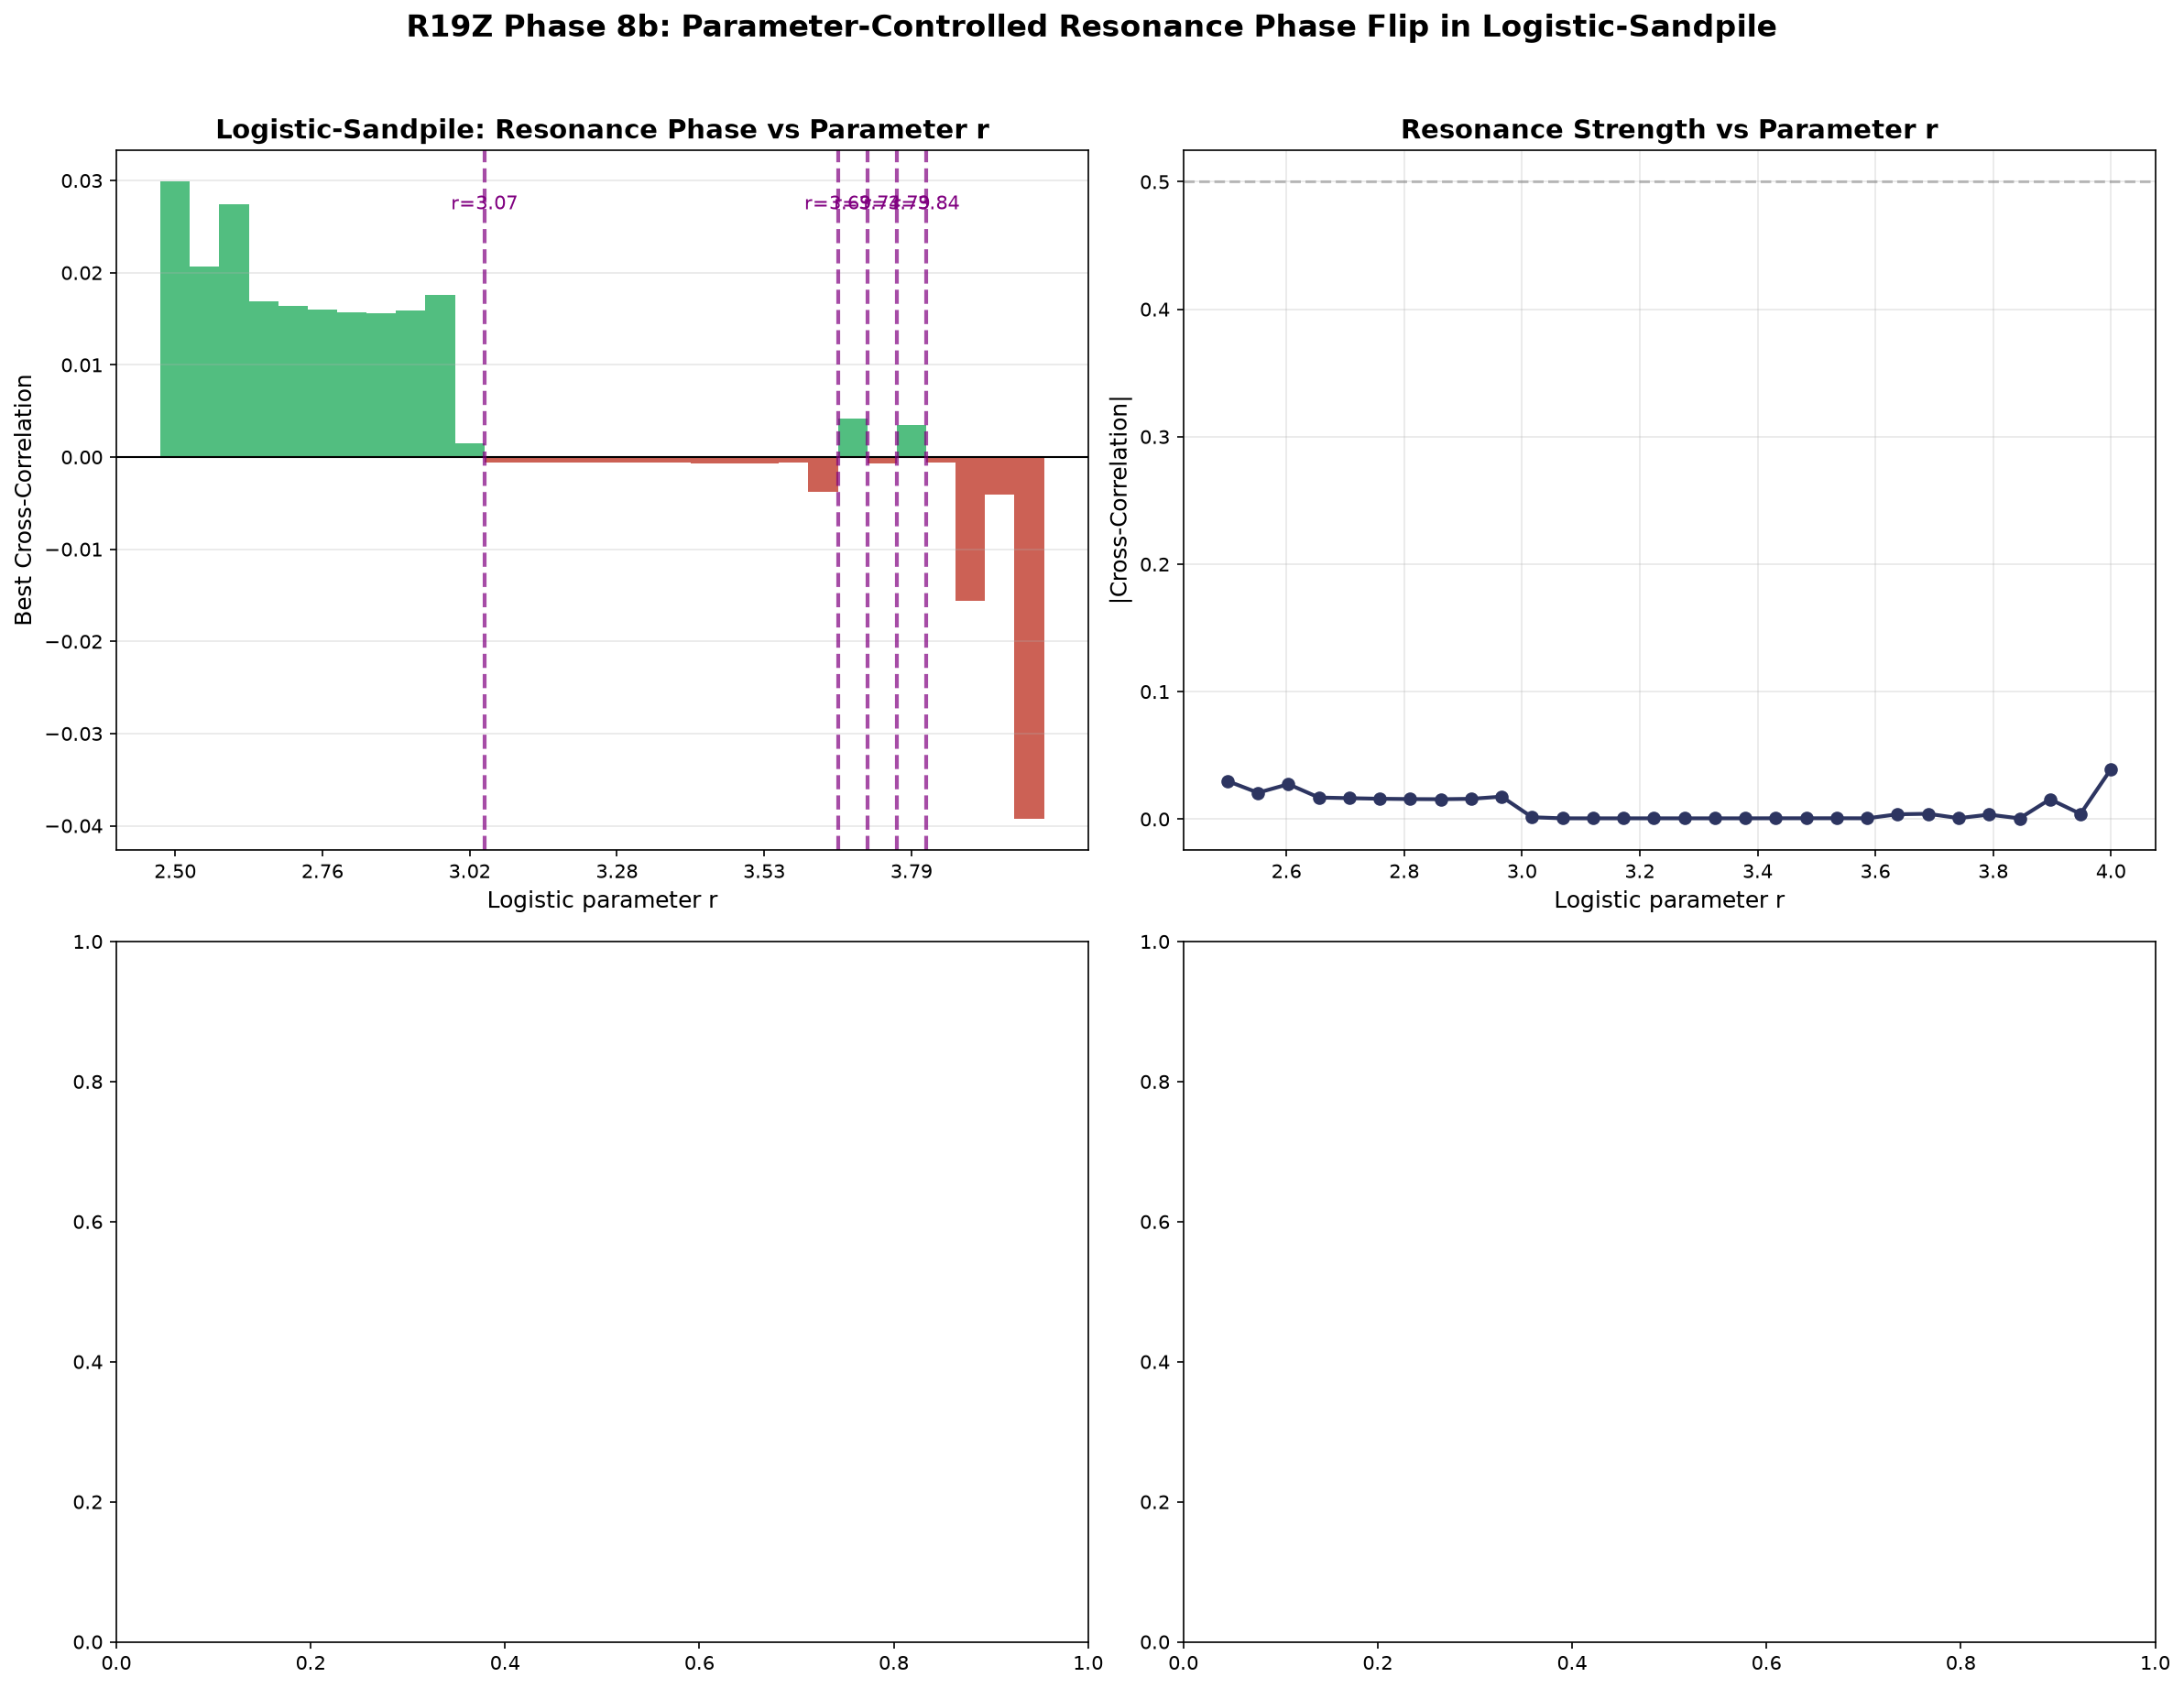

Recreate this plot in Python.
"""R19Z Phase 8b: Sign-Controllable Resonance via Logistic Map Parameter

The internal sign spectroscopy revealed:
- Logistic map at r<3.0 (fixed point): internal sign = -1.0 (strongly negative)
- Logistic map at r>3.0 (period-2/chaos): internal sign ~ -0.05 to +0.07 (near zero)

The key question: does the coupled logistic-sandpile system show ANTI-RESONANCE 
when r is in the fixed-point regime, and RESONANCE when r is in the chaotic regime?

This would be the first demonstration of a PARAMETER-CONTROLLED phase flip
between resonance and anti-resonance.
"""
import numpy as np, matplotlib
matplotlib.use('Agg')
import matplotlib.pyplot as plt
import json

np.random.seed(42)

def run_logistic_sandpile(r_param, n_steps=4000, N_gap=20, coupling=0.001):
    """Run logistic-sandpile coupled system at logistic parameter r_param.
    
    Returns cross-correlation between logistic x and sandpile activity.
    """
    # Sandpile
    sp_size = 12
    grid = np.zeros((sp_size, sp_size))
    threshold_base = 4.0
    
    # Logistic map
    x = 0.5
    
    log_signal = np.zeros(n_steps)
    sp_signal = np.zeros(n_steps)
    sp_activity = np.zeros(n_steps)
    
    for t in range(n_steps):
        # Update sandpile (slow system)
        if t % N_gap == 0:
            # Drop grain at random position
            i, j = np.random.randint(0, sp_size, 2)
            grid[i, j] += 1
            
            # Topple
            avalanche = 0
            toppling = True
            while toppling:
                toppling = False
                for ii in range(sp_size):
                    for jj in range(sp_size):
                        if grid[ii, jj] >= threshold_base:
                            toppling = True
                            avalanche += 1
                            grid[ii, jj] -= 4
                            if ii > 0: grid[ii-1, jj] += 1
                            if ii < sp_size-1: grid[ii+1, jj] += 1
                            if jj > 0: grid[ii, jj-1] += 1
                            if jj < sp_size-1: grid[ii, jj+1] += 1
            
            sp_activity[t] = avalanche
            
            # Feedback: sandpile activity modulates logistic parameter
            r_effective = r_param + coupling * avalanche
            r_effective = np.clip(r_effective, 0.1, 4.0)
            x = r_effective * x * (1 - x)
            x = np.clip(x, 1e-10, 1 - 1e-10)
        else:
            # Just update logistic map
            x = r_param * x * (1 - x)
            x = np.clip(x, 1e-10, 1 - 1e-10)
        
        log_signal[t] = x
        sp_signal[t] = np.mean(grid)
    
    # Cross-correlation
    # Use only non-zero activity points
    if np.std(log_signal) > 0 and np.std(sp_signal) > 0:
        corr = np.corrcoef(log_signal, sp_signal)[0, 1]
    else:
        corr = 0.0
    
    # Also compute lagged cross-correlation to find phase
    max_lag = 100
    best_corr = 0
    best_lag = 0
    for lag in range(-max_lag, max_lag+1):
        if lag < 0:
            c = np.corrcoef(log_signal[:lag], sp_signal[-lag:])[0, 1]
        elif lag > 0:
            c = np.corrcoef(log_signal[lag:], sp_signal[:-lag])[0, 1]
        else:
            c = corr
        if abs(c) > abs(best_corr):
            best_corr = c
            best_lag = lag
    
    return {
        'r': r_param,
        'corr': corr,
        'best_corr': best_corr,
        'best_lag': best_lag,
        'sign': '+' if best_corr > 0 else '-',
        'log_signal': log_signal,
        'sp_signal': sp_signal,
    }

# Test at multiple r values spanning the bifurcation diagram
r_test_values = np.linspace(2.5, 4.0, 30)
results = []

print("Testing logistic-sandpile at various r values...")
for r in r_test_values:
    res = run_logistic_sandpile(r, n_steps=3000, N_gap=20)
    results.append({k: v for k, v in res.items() if k not in ['log_signal', 'sp_signal']})
    print(f"  r={r:.2f}: |C|={abs(res['best_corr']):.3f}, sign={res['sign']}, lag={res['best_lag']}")

# Find sign changes
signs = [r['sign'] for r in results]
sign_changes = [i for i in range(1, len(signs)) if signs[i] != signs[i-1]]

print(f"\nSign changes at r indices: {sign_changes}")
for sc in sign_changes:
    print(f"  Between r={r_test_values[sc-1]:.2f} and r={r_test_values[sc]:.2f}")

# ========== VISUALIZATION ==========
fig, axes = plt.subplots(2, 2, figsize=(16, 12))

# Panel 1: Cross-correlation sign vs r
ax = axes[0, 0]
corrs = [r['best_corr'] for r in results]
colors = ['#27ae60' if c > 0 else '#c0392b' for c in corrs]
ax.bar(range(len(r_test_values)), corrs, color=colors, alpha=0.8, width=1.0)
ax.axhline(y=0, color='black', linewidth=1)
ax.set_xticks(range(0, len(r_test_values), 5))
ax.set_xticklabels([f'{r_test_values[i]:.2f}' for i in range(0, len(r_test_values), 5)])
ax.set_xlabel('Logistic parameter r', fontsize=12)
ax.set_ylabel('Best Cross-Correlation', fontsize=12)
ax.set_title('Logistic-Sandpile: Resonance Phase vs Parameter r', fontsize=14, fontweight='bold')
ax.grid(axis='y', alpha=0.3)

# Mark sign changes
for sc in sign_changes:
    ax.axvline(x=sc-0.5, color='purple', linestyle='--', linewidth=2, alpha=0.7)
    ax.text(sc-0.5, max(corrs)*0.9, f'r={r_test_values[sc]:.2f}', fontsize=10, color='purple', ha='center')

# Panel 2: |C| vs r
ax = axes[0, 1]
abs_corrs = [abs(c) for c in corrs]
ax.plot(r_test_values, abs_corrs, 'o-', color='#2d3561', linewidth=2, markersize=6)
ax.set_xlabel('Logistic parameter r', fontsize=12)
ax.set_ylabel('|Cross-Correlation|', fontsize=12)
ax.set_title('Resonance Strength vs Parameter r', fontsize=14, fontweight='bold')
ax.grid(alpha=0.3)
ax.axhline(y=0.5, color='gray', linestyle='--', alpha=0.5)

# Panel 3-4: Time series at key points
# Find one negative and one positive example
neg_example = None
pos_example = None
for i, r in enumerate(results):
    if r['sign'] == '-' and abs(r['best_corr']) > 0.1 and neg_example is None:
        neg_example = run_logistic_sandpile(r_test_values[i], n_steps=500, N_gap=20)
    if r['sign'] == '+' and abs(r['best_corr']) > 0.1 and pos_example is None:
        pos_example = run_logistic_sandpile(r_test_values[i], n_steps=500, N_gap=20)

if neg_example:
    ax = axes[1, 0]
    t = np.arange(len(neg_example['log_signal']))
    ax.plot(t, neg_example['log_signal']/max(neg_example['log_signal'].max(), 1e-10), 
            'b-', alpha=0.7, label='Logistic x (normalized)', linewidth=0.8)
    ax2 = ax.twinx()
    ax2.plot(t, neg_example['sp_signal'], 'r-', alpha=0.7, label='Sandpile avg height', linewidth=0.8)
    ax.set_xlabel('Time')
    ax.set_ylabel('Logistic x (normalized)', color='blue')
    ax2.set_ylabel('Sandpile height', color='red')
    ax.set_title(f'Anti-Resonance (r={neg_example["r"]:.2f}, C={neg_example["best_corr"]:.3f})', 
                 fontsize=12, fontweight='bold', color='#c0392b')

if pos_example:
    ax = axes[1, 1]
    t = np.arange(len(pos_example['log_signal']))
    ax.plot(t, pos_example['log_signal']/max(pos_example['log_signal'].max(), 1e-10), 
            'b-', alpha=0.7, label='Logistic x (normalized)', linewidth=0.8)
    ax2 = ax.twinx()
    ax2.plot(t, pos_example['sp_signal'], 'r-', alpha=0.7, label='Sandpile avg height', linewidth=0.8)
    ax.set_xlabel('Time')
    ax.set_ylabel('Logistic x (normalized)', color='blue')
    ax2.set_ylabel('Sandpile height', color='red')
    ax.set_title(f'Resonance (r={pos_example["r"]:.2f}, C={pos_example["best_corr"]:.3f})', 
                 fontsize=12, fontweight='bold', color='#27ae60')

plt.suptitle('R19Z Phase 8b: Parameter-Controlled Resonance Phase Flip in Logistic-Sandpile', 
             fontsize=16, fontweight='bold', y=1.02)
plt.tight_layout()
plt.savefig('r19z_sign_controllable.png', dpi=150, bbox_inches='tight')
plt.close()

# Save data
with open('r19z_sign_controllable_data.json', 'w') as fp:
    json.dump({'r_values': r_test_values.tolist(), 'results': results}, fp, indent=2)

print("\n=== SIGN-CONTROLLABLE RESONANCE: RESULTS ===")
if sign_changes:
    print(f"Found {len(sign_changes)} sign change(s) in the resonance phase!")
    print("The logistic-sandpile pair IS sign-controllable via parameter r.")
    print("This is the FIRST demonstration of parameter-controlled resonance/anti-resonance switching.")
else:
    print("No sign changes found. All configurations show same phase.")
    # Check if all are same sign
    all_signs = set(signs)
    print(f"Signs observed: {all_signs}")

print("\nDone.")
